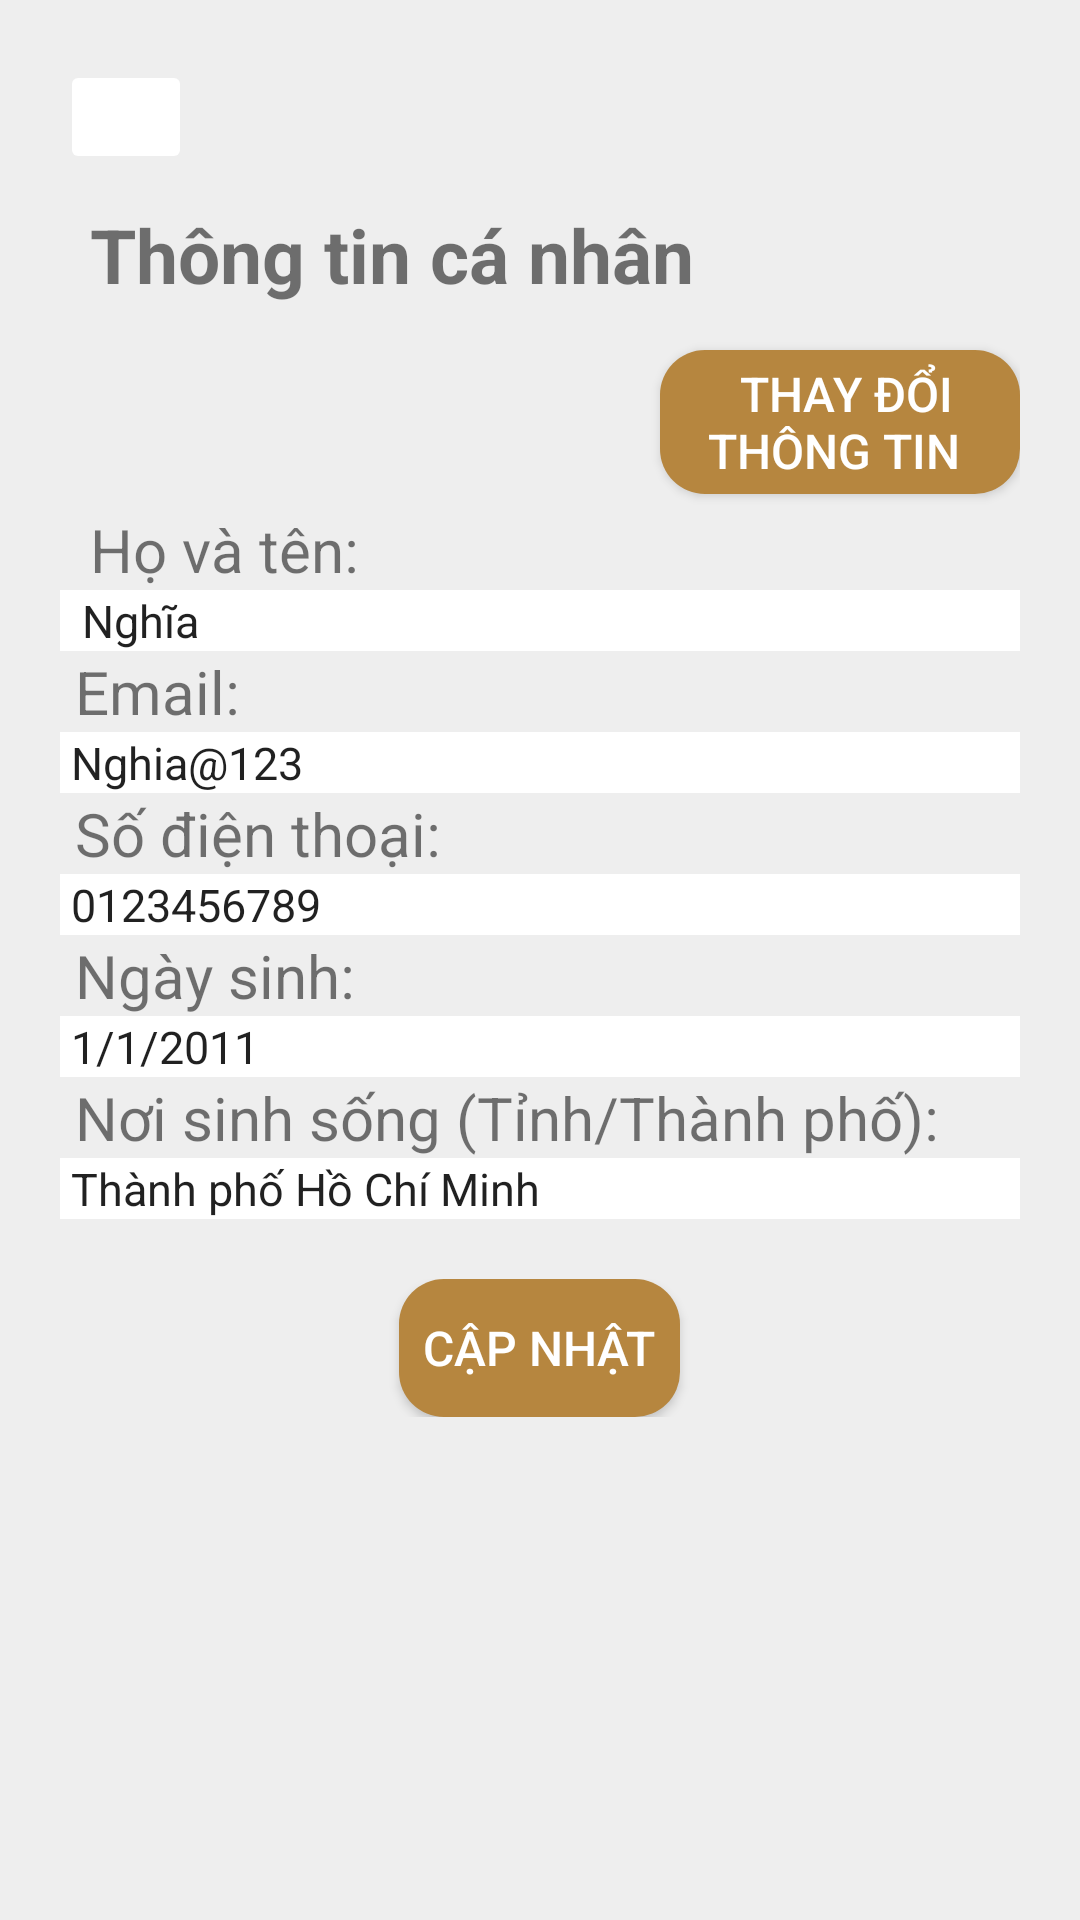

Android layout source for this screen:
<!-- AndroidManifest.xml: application theme Theme.DuAnAppDocSach -->
<!-- res/layout/nguoidung_nav.xml -->
<?xml version="1.0" encoding="utf-8"?>
<LinearLayout xmlns:android="http://schemas.android.com/apk/res/android"
    android:layout_width="match_parent"
    android:layout_height="match_parent"
    android:background="@color/gray"
    android:orientation="vertical"
    android:padding="20dp">

    <RelativeLayout
        android:layout_width="44dp"
        android:layout_height="38dp">

        <ImageButton
            android:id="@+id/BackButton"
            android:layout_width="44dp"
            android:layout_height="38dp"
            android:backgroundTint="@color/white"
            android:scaleType="fitStart"
            android:src="@drawable/left" />

    </RelativeLayout>


    <TextView
        android:id="@+id/tvTTCN"
        android:layout_width="wrap_content"
        android:layout_height="wrap_content"
        android:layout_margin="10dp"
        android:text="Thông tin cá nhân"
        android:textSize="25dp"
        android:textStyle="bold" />

    <Button
        android:id="@+id/nguoidung_thaydoithongtin"
        android:layout_width="wrap_content"
        android:layout_height="wrap_content"
        android:layout_marginVertical="5dp"
        android:layout_marginLeft="200dp"
        android:background="@drawable/editbutton"
        android:text=" Thay đổi thông tin "
        android:textColor="@color/white"
        android:textSize="16sp" />

    <LinearLayout
        android:layout_width="match_parent"
        android:layout_height="wrap_content"
        android:orientation="vertical"
        android:background="@drawable/draweble_edit">


        <TextView
            android:id="@+id/tvHoten"
            android:layout_width="match_parent"
            android:layout_height="wrap_content"
            android:text="  Họ và tên:"
            android:textSize="20dp" />

        <EditText
            android:id="@+id/edtHoten"
            android:layout_width="match_parent"
            android:layout_height="wrap_content"
            android:background="@color/white"
            android:ems="10"
            android:inputType="text"
            android:text="  Nghĩa"
            android:textSize="15dp" />

        <TextView
            android:id="@+id/tvEmail"
            android:layout_width="match_parent"
            android:layout_height="wrap_content"
            android:text=" Email:"
            android:textSize="20dp" />

        <EditText
            android:id="@+id/edtEmail"
            android:layout_width="match_parent"
            android:layout_height="wrap_content"
            android:background="@color/white"
            android:ems="10"
            android:inputType="textEmailAddress"
            android:text=" Nghia@123"
            android:textSize="15dp" />

        <TextView
            android:id="@+id/tvSdt"
            android:layout_width="match_parent"
            android:layout_height="wrap_content"
            android:text=" Số điện thoại:"
            android:textSize="20dp" />

        <EditText
            android:id="@+id/edtSdt"
            android:layout_width="match_parent"
            android:layout_height="wrap_content"
            android:background="@color/white"
            android:ems="10"
            android:inputType="phone"
            android:text=" 0123456789"
            android:textSize="15dp" />

        <TextView
            android:id="@+id/tvNgaysinh"
            android:layout_width="match_parent"
            android:layout_height="wrap_content"
            android:text=" Ngày sinh:"
            android:textSize="20dp" />

        <EditText
            android:id="@+id/edtNgaysinh"
            android:layout_width="match_parent"
            android:layout_height="wrap_content"
            android:background="@color/white"
            android:ems="10"
            android:inputType="date"
            android:text=" 1/1/2011"
            android:textSize="15dp" />

        <TextView
            android:id="@+id/tvNoisinhsong"
            android:layout_width="match_parent"
            android:layout_height="wrap_content"
            android:text=" Nơi sinh sống (Tỉnh/Thành phố):"
            android:textSize="20dp" />

        <EditText
            android:id="@+id/edtNoisinhsong"
            android:layout_width="match_parent"
            android:layout_height="wrap_content"
            android:background="@color/white"
            android:ems="10"
            android:inputType="textPostalAddress"
            android:text=" Thành phố Hồ Chí Minh"
            android:textSize="15dp"/>
    </LinearLayout>

    <LinearLayout
        android:layout_width="match_parent"
        android:layout_height="46dp"
        android:layout_marginTop="20dp"
        android:gravity="center">

        <Button
            android:id="@+id/idCapnhat"
            android:layout_width="wrap_content"
            android:layout_height="wrap_content"
            android:background="@drawable/editbutton"
            android:text="  Cập nhật  "
            android:textColor="@color/white"
            android:textSize="16sp"></Button>
    </LinearLayout>
</LinearLayout>
<!-- resources referenced by this layout -->
<resources>
  <color name="gray">#EEEEEE</color>
  <color name="white">#FFFFFFFF</color>
  <!-- drawable editbutton (drawable) -->
  <shape xmlns:android="http://schemas.android.com/apk/res/android">
      <solid android:color="#B6863F" /> 
      <corners android:radius="15dp" /> 
  </shape>
  <style name="Theme.DuAnAppDocSach" parent="Base.Theme.DuAnAppDocSach" />
  <style name="Base.Theme.DuAnAppDocSach" parent="Theme.MaterialComponents.DayNight.NoActionBar">
          
          
      </style>
</resources>
